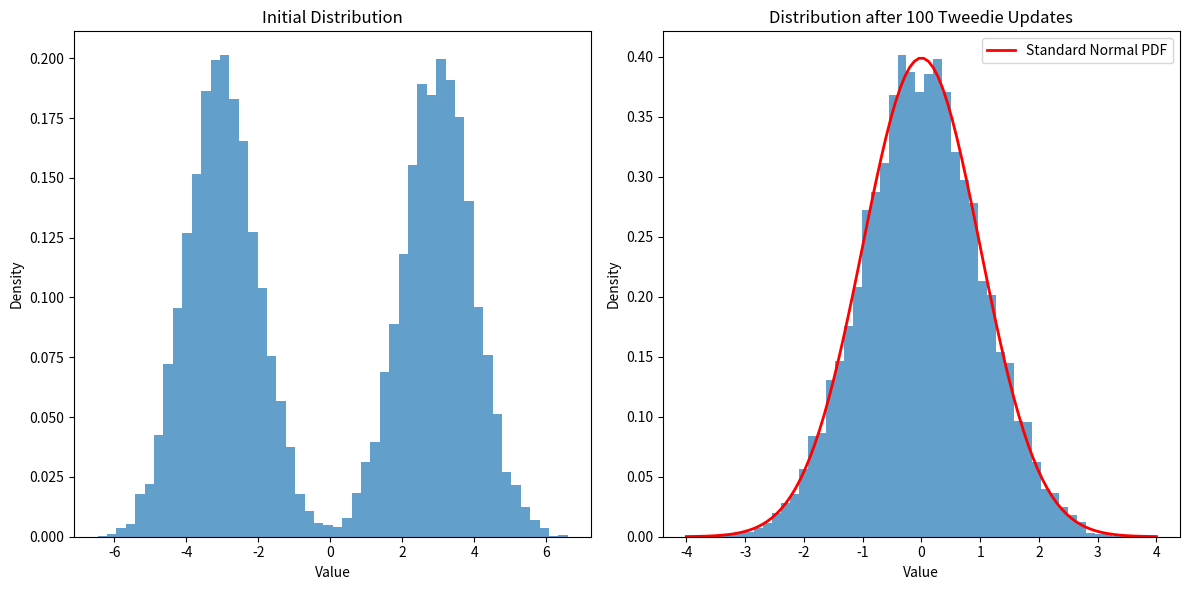

This figure's Python source:
import numpy as np
import matplotlib.pyplot as plt
from scipy.stats import norm

def tweedie_update(x, beta, num_steps):
    for _ in range(num_steps):
        x = np.sqrt(1 - beta) * x + np.sqrt(beta) * np.random.normal(0, 1)
    return x

# Parameters
beta = 0.1
num_samples = 10000
num_steps = 100

# Generate initial samples from a bimodal distribution
initial_samples = np.concatenate([
    np.random.normal(-3, 1, num_samples // 2),
    np.random.normal(3, 1, num_samples // 2)
])

# Apply Tweedie update
final_samples = np.array([tweedie_update(x, beta, num_steps) for x in initial_samples])

# Plotting
plt.figure(figsize=(12, 6))

# Initial distribution
plt.subplot(121)
plt.hist(initial_samples, bins=50, density=True, alpha=0.7)
plt.title("Initial Distribution")
plt.xlabel("Value")
plt.ylabel("Density")

# Final distribution
plt.subplot(122)
plt.hist(final_samples, bins=50, density=True, alpha=0.7)
plt.title(f"Distribution after {num_steps} Tweedie Updates")
plt.xlabel("Value")
plt.ylabel("Density")

# Add theoretical standard normal PDF
x = np.linspace(-4, 4, 100)
plt.plot(x, norm.pdf(x, 0, 1), 'r-', lw=2, label='Standard Normal PDF')
plt.legend()

plt.tight_layout()
plt.show()
